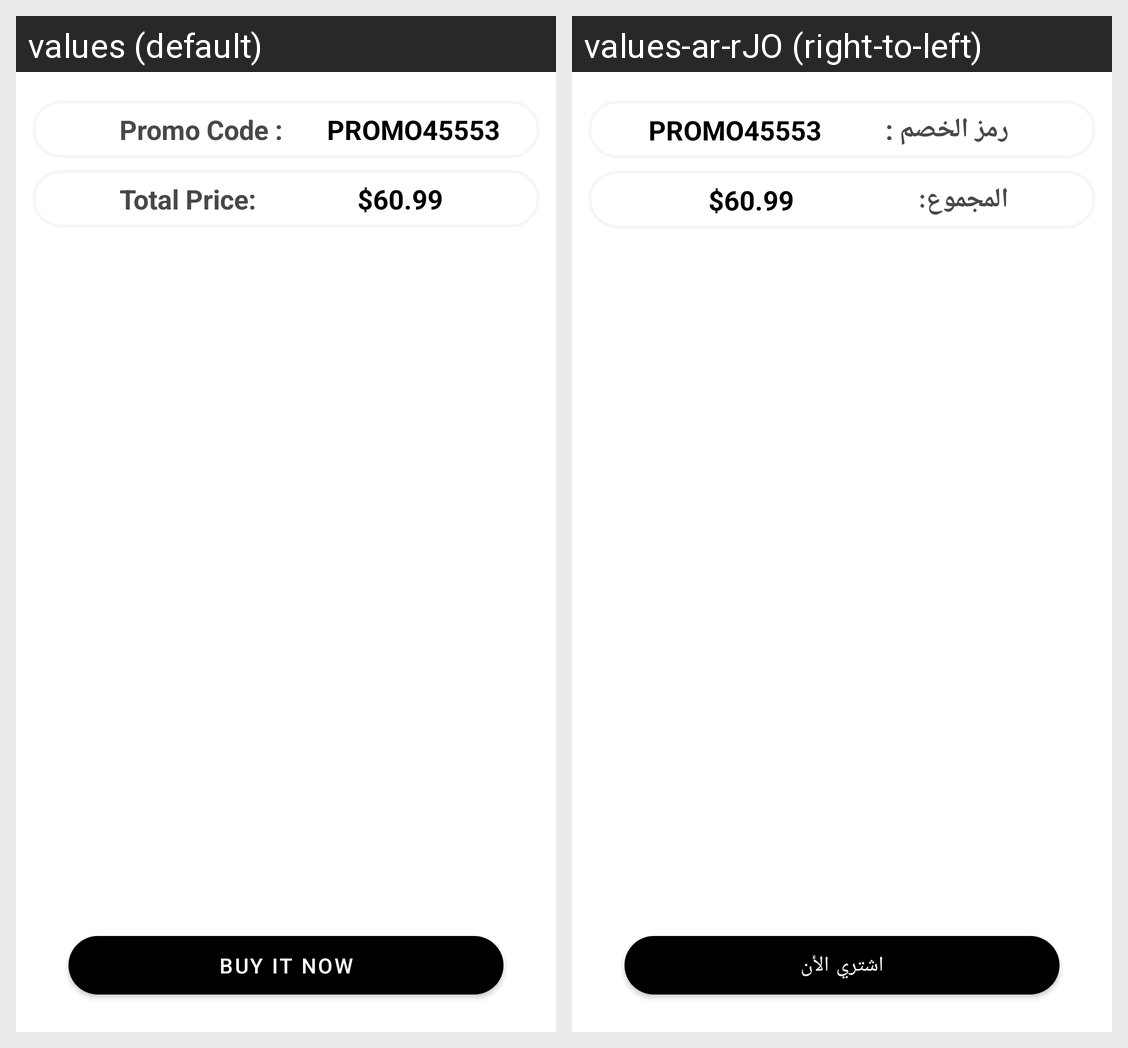

Translations of the strings shown on this Android screen, per locale in the grid:
Android screen res/layout/fragment_bag.xml rendered under 2 locales, left to right: values (default), values-ar-rJO (right-to-left). Device: Nexus 5 (rendered at 1080×1920; each locale shown at half size, 540×960, under a caption strip naming it); theme Theme.Avit.
Strings drawn on this screen, with the default value and each locale's value (text and hints the layout hard-codes, and strings that could not be matched under every locale, appear in the picture but are not listed):

buy_now
  values: Buy it Now
  values-ar-rJO: اشتري الأن

promo_code
  values: Promo Code :
  values-ar-rJO: رمز الخصم :

total_price
  values: Total Price:
  values-ar-rJO: المجموع:
